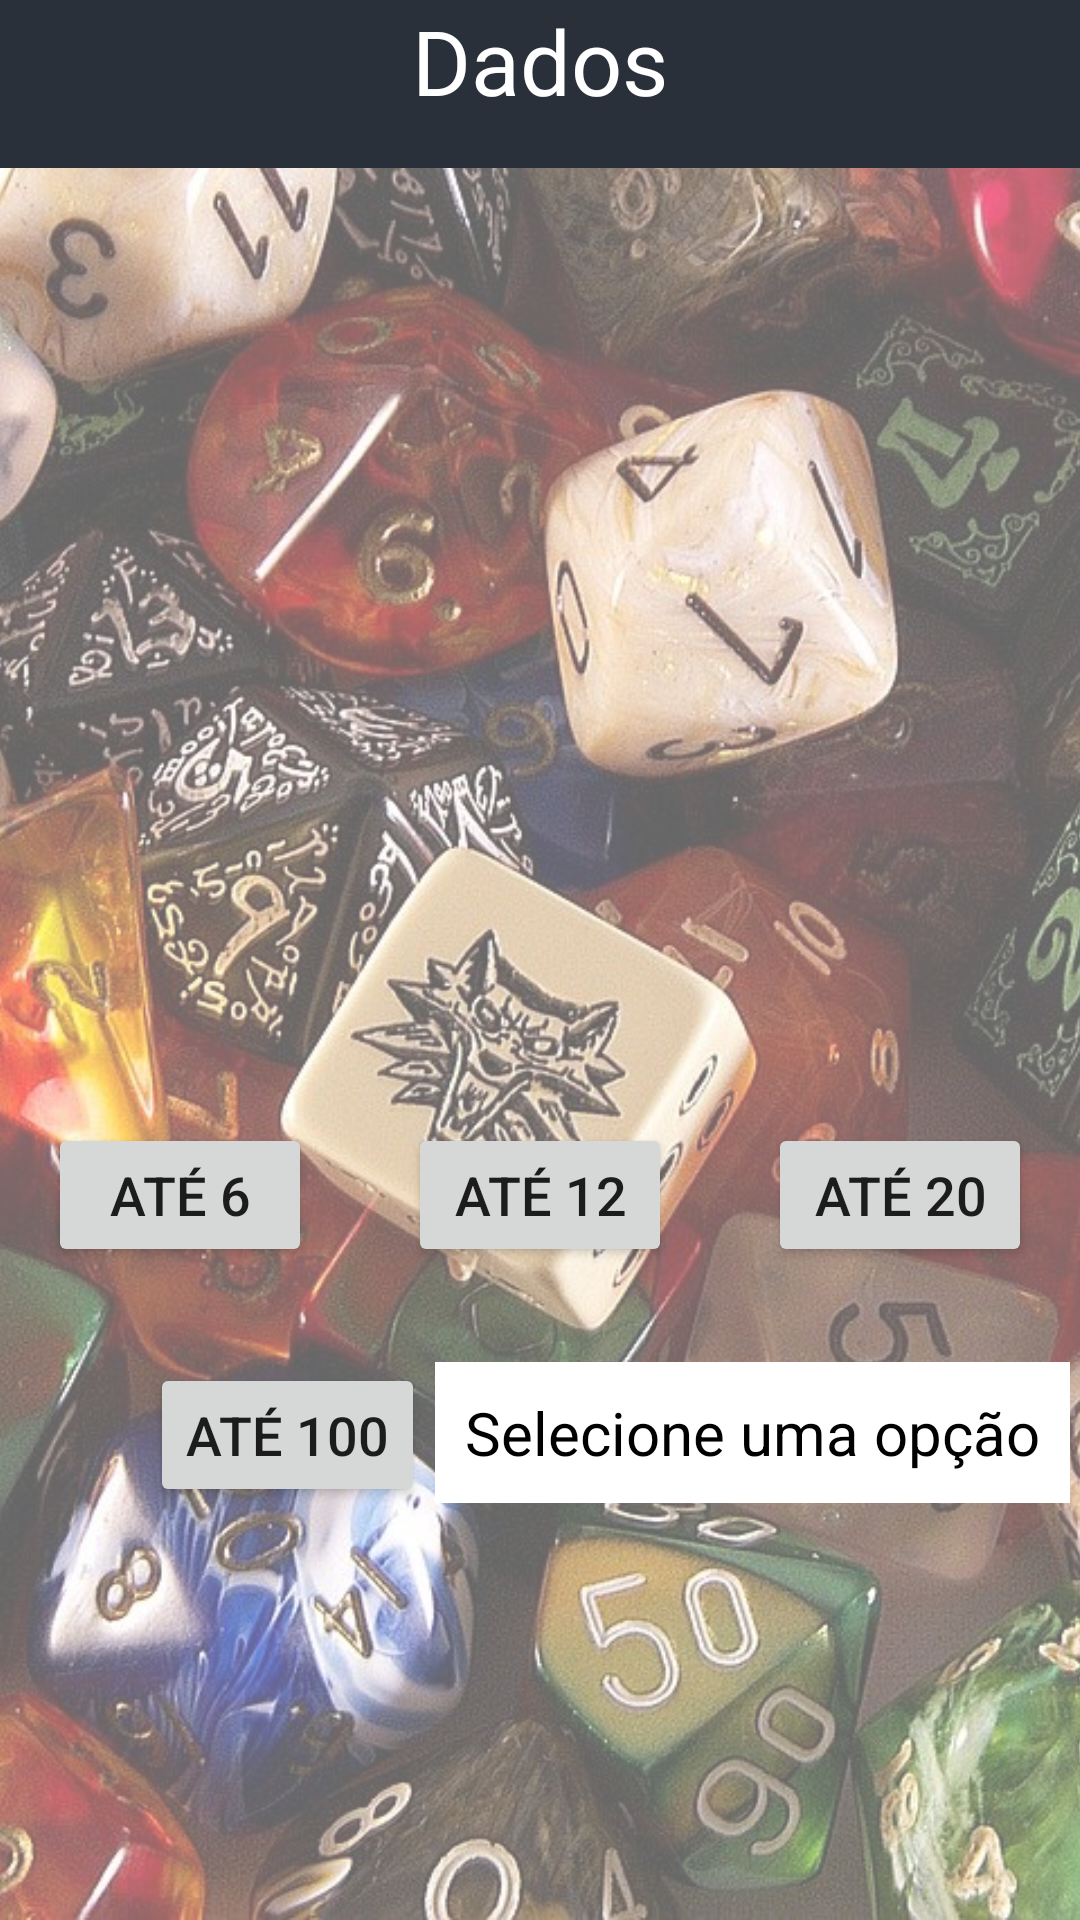

Here is an Android app screen rendered from its layout file. Give the layout XML and the strings, colors and styles it references.
<!-- AndroidManifest.xml: application theme Theme.NerdWord -->
<!-- res/layout/activity_dados.xml -->
<?xml version="1.0" encoding="utf-8"?>
<androidx.constraintlayout.widget.ConstraintLayout xmlns:android="http://schemas.android.com/apk/res/android"
    xmlns:app="http://schemas.android.com/apk/res-auto"
    xmlns:tools="http://schemas.android.com/tools"
    android:layout_width="match_parent"
    android:layout_height="match_parent"
    tools:context=".DadosActivity">
   
    <ImageView
        android:id="@+id/imgTroca"
        android:layout_width="match_parent"
        android:layout_height="match_parent"
        android:scaleType="centerCrop"
        android:alpha="0.6"
        app:layout_constraintBottom_toBottomOf="parent"
        app:layout_constraintEnd_toEndOf="parent"
        app:layout_constraintStart_toStartOf="parent"
        app:layout_constraintTop_toTopOf="parent"
        app:layout_constraintVertical_bias="0.16000003"
        app:srcCompat="@drawable/dado" />

    <include
        android:id="@+id/include"
        layout="@layout/toolbar"
        android:layout_width="match_parent"
        android:layout_height="wrap_content" />

    <TextView
        android:id="@+id/textView2"
        android:layout_width="wrap_content"
        android:layout_height="wrap_content"
        android:text="Dados"
        android:textColor="@color/white"
        android:textSize="30dp"
        android:fontFamily="sans-serif"
        app:layout_constraintEnd_toEndOf="@+id/include"
        app:layout_constraintStart_toStartOf="parent"
        app:layout_constraintTop_toTopOf="parent" />

    <ImageView
        android:id="@+id/imgVolta"
        android:layout_width="wrap_content"
        android:layout_height="wrap_content"
        android:layout_marginTop="10dp"
        android:layout_marginLeft="16dp"
        app:layout_constraintStart_toStartOf="parent"
        app:layout_constraintTop_toTopOf="parent"
        app:srcCompat="@drawable/ic_seta_volta" />

    <ImageView
        android:id="@+id/imageView3"
        android:layout_width="200dp"
        android:layout_height="180dp"
        android:layout_marginTop="32dp"
        app:layout_constraintBottom_toBottomOf="parent"
        app:layout_constraintEnd_toEndOf="parent"
        app:layout_constraintStart_toStartOf="parent"
        app:layout_constraintTop_toBottomOf="@+id/include"
        app:layout_constraintVertical_bias="0.19999999"
        app:srcCompat="@drawable/diceseis" />

    <Button
        android:id="@+id/button"
        android:layout_width="wrap_content"
        android:layout_height="wrap_content"
        android:onClick="dadoUm"
        android:text="Até 6"
        android:textSize="18sp"
        android:layout_marginTop="32dp"
        android:layout_marginLeft="16dp"
        app:layout_constraintStart_toStartOf="parent"
        app:layout_constraintTop_toBottomOf="@+id/imageView3" />

    <Button
        android:id="@+id/button2"
        android:layout_width="wrap_content"
        android:layout_height="wrap_content"
        android:layout_marginTop="32dp"
        android:onClick="dadoDois"
        android:text="Até 12"
        android:textSize="18sp"
        app:layout_constraintEnd_toStartOf="@+id/button3"
        app:layout_constraintStart_toEndOf="@+id/button"
        app:layout_constraintTop_toBottomOf="@+id/imageView3" />

    <Button
        android:id="@+id/button3"
        android:layout_width="wrap_content"
        android:layout_height="wrap_content"
        android:layout_marginTop="32dp"
        android:onClick="dadoTres"
        android:text="até 20"
        android:textSize="18sp"
        android:layout_marginRight="16dp"
        app:layout_constraintEnd_toEndOf="parent"
        app:layout_constraintTop_toBottomOf="@+id/imageView3" />

    <Button
        android:id="@+id/button4"
        android:layout_width="wrap_content"
        android:layout_height="wrap_content"
        android:text="até 100"
        android:layout_marginTop="32dp"
        android:onClick="dadoQuatro"
        android:layout_marginLeft="50dp"
        android:textSize="18sp"
        app:layout_constraintStart_toStartOf="parent"
        app:layout_constraintTop_toBottomOf="@+id/button" />

    <TextView
        android:id="@+id/textResultado"
        android:layout_width="wrap_content"
        android:layout_height="wrap_content"
        android:text="Selecione uma opção"
        android:textSize="20sp"
        android:background="@color/white"
        android:padding="10dp"
        android:textColor="@color/black"
        app:layout_constraintBaseline_toBaselineOf="@+id/button4"
        app:layout_constraintEnd_toEndOf="parent"
        app:layout_constraintStart_toEndOf="@+id/button4" />

</androidx.constraintlayout.widget.ConstraintLayout>
<!-- res/layout/toolbar.xml (included above) -->
<?xml version="1.0" encoding="utf-8"?>
<FrameLayout
    xmlns:android="http://schemas.android.com/apk/res/android" android:layout_width="match_parent"
    android:layout_height="match_parent">

    <androidx.appcompat.widget.Toolbar
        android:id="@+id/toolbar"
        android:layout_width="match_parent"
        android:layout_height="wrap_content"
        android:background="?attr/colorPrimary"
        android:minHeight="?attr/actionBarSize"
        android:theme="?attr/actionBarTheme" />

</FrameLayout>
<!-- resources referenced by this layout -->
<resources>
  <color name="black">#FF000000</color>
  <color name="white">#FFFFFFFF</color>
  <!-- drawable dado: jpg bitmap (drawable-v24, 375942 bytes) -->
  <style name="Theme.NerdWord" parent="Theme.MaterialComponents.DayNight.NoActionBar">
          
          <item name="colorPrimary">@color/grey</item>
          <item name="colorPrimaryVariant">@color/grey</item>
          <item name="colorOnPrimary">@color/white</item>
          
          <item name="colorSecondary">@color/grey</item>
          <item name="colorSecondaryVariant">@color/grey</item>
          <item name="colorOnSecondary">@color/black</item>
          
          <item name="android:statusBarColor" tools:targetApi="l">?attr/colorPrimaryVariant</item>
          
      </style>
  <color name="grey">#29303a</color>
</resources>
